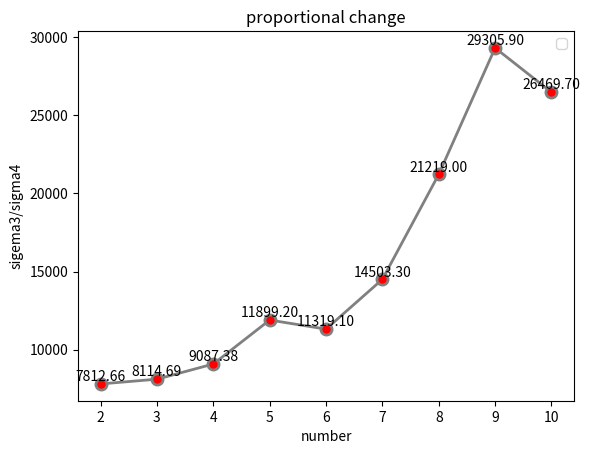

Write the Python code that produced this figure.
#!/usr/bin/python3
# -*- coding: UTF-8 -*-
import matplotlib.pyplot as plt
import numpy as np


# y_ = [232534,58093.2,25801.3,14503.3,9275.77,6437.13,4726.13,3616.01,2855.19,2311.17]
# y = np.array(y_)
# x = range(1,11)

y_ = [7812.66,8114.69,9087.38,11899.2,11319.1,14503.3,21219,29305.9,26469.7]
y = np.array(y_)
x = range(2,11)
# 设置画布
plt.figure()


# 标题
plt.title("proportional change")
#数据
plt.plot(x,y, '-p', color='grey',
        marker = 'o',
        markersize=8, linewidth=2,
        markerfacecolor='red',
        markeredgecolor='grey',
        markeredgewidth=2)
# 坐标描述
plt.xlabel('number')
plt.ylabel('sigema3/sigma4')

# 设置数字标签
for a,b in zip(x,y):
    plt.text(a,b,'%.2f'%b,ha='center', va='bottom', fontsize=10)


plt.legend()
plt.show()
